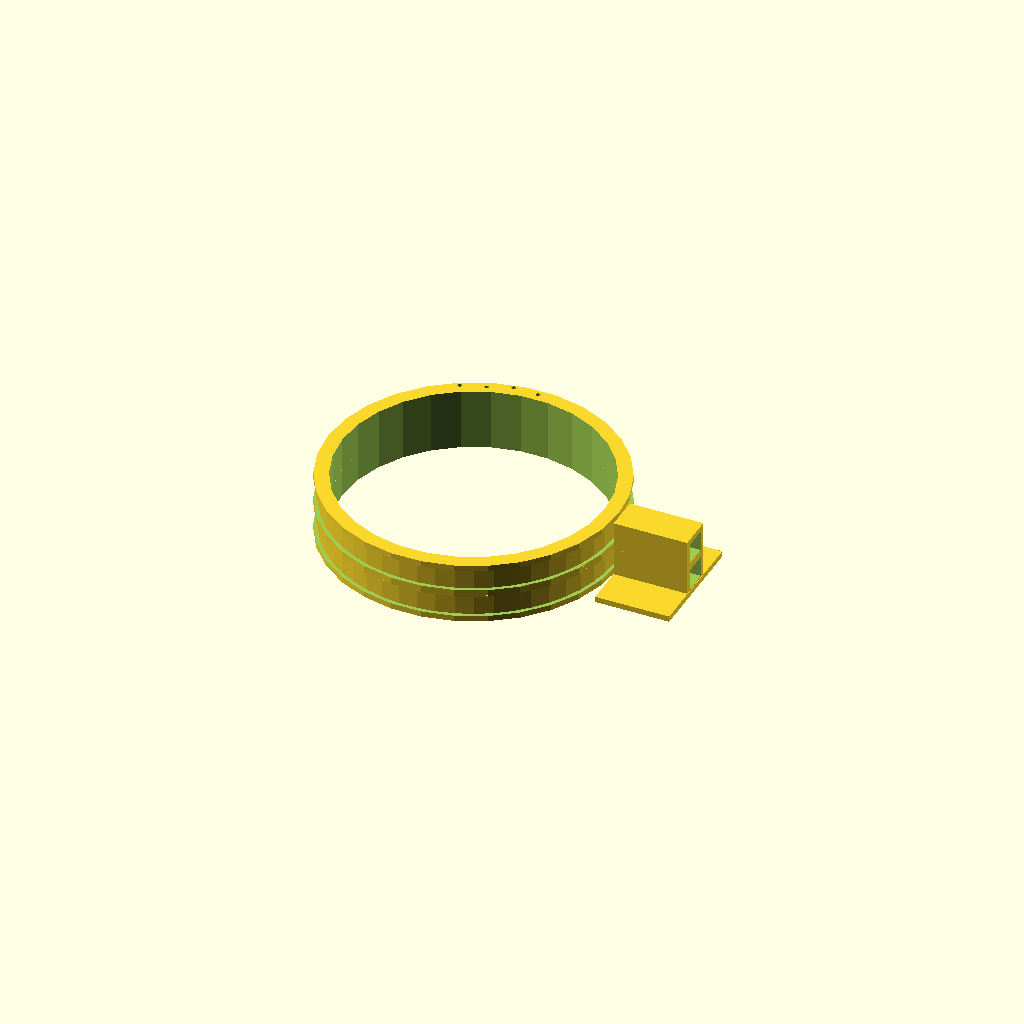
Cell 1: the model at its default parameters.
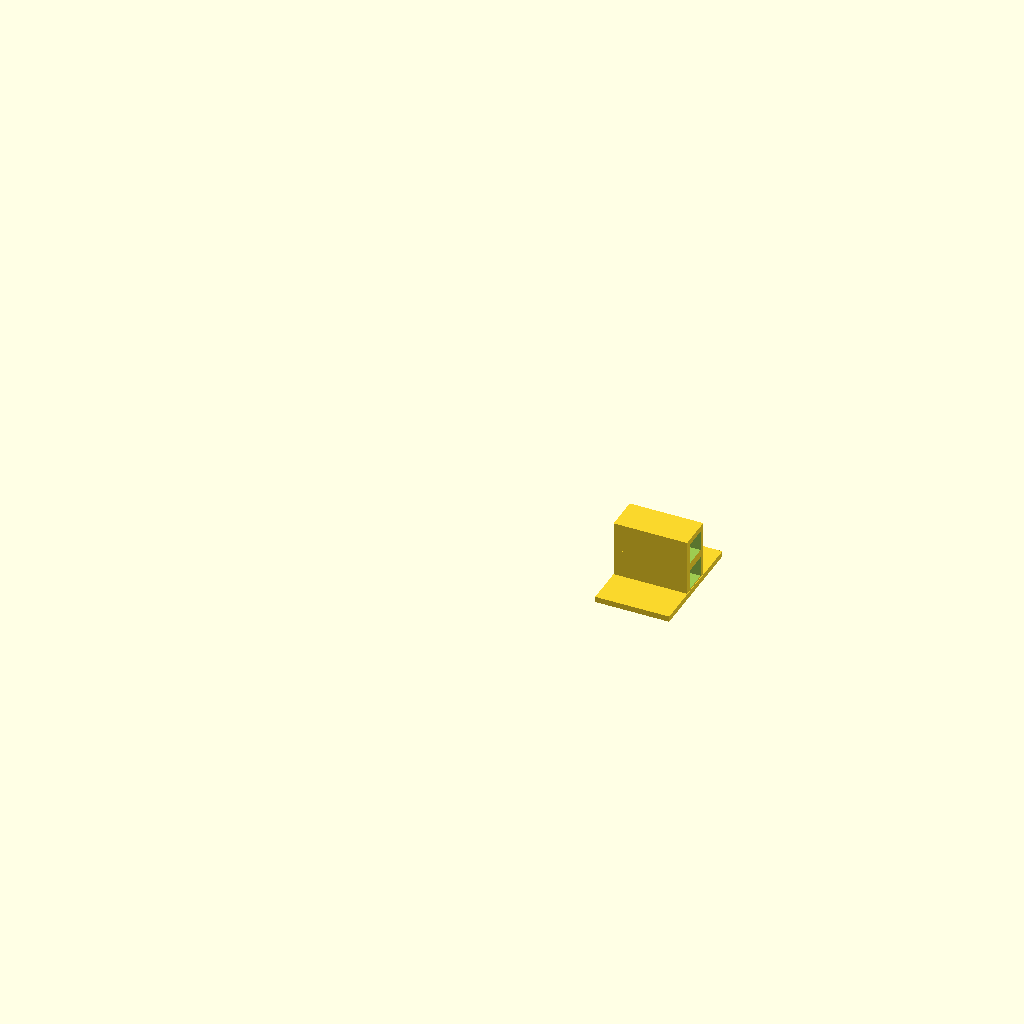
Cell 2: the same model with showSlipring = "off".
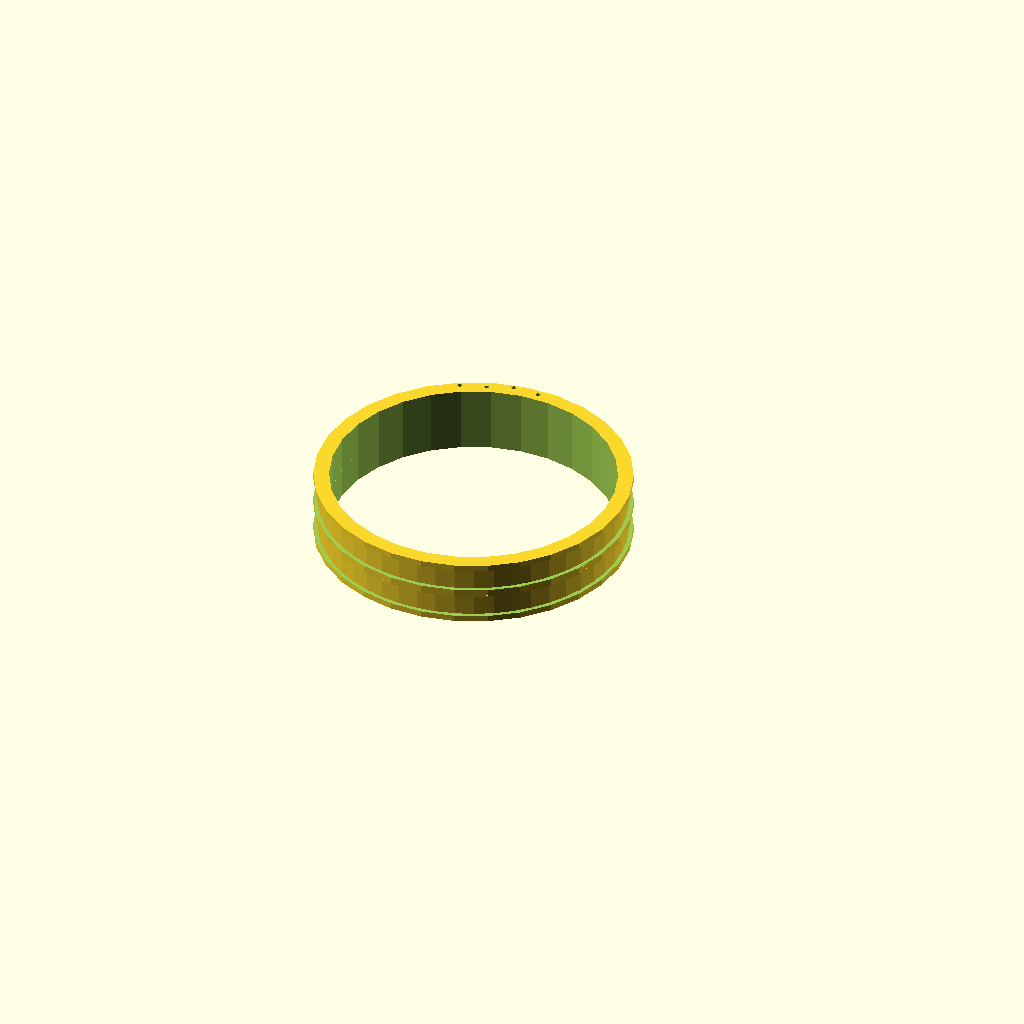
Cell 3 — showSlip set to "off", the other parameters unchanged.
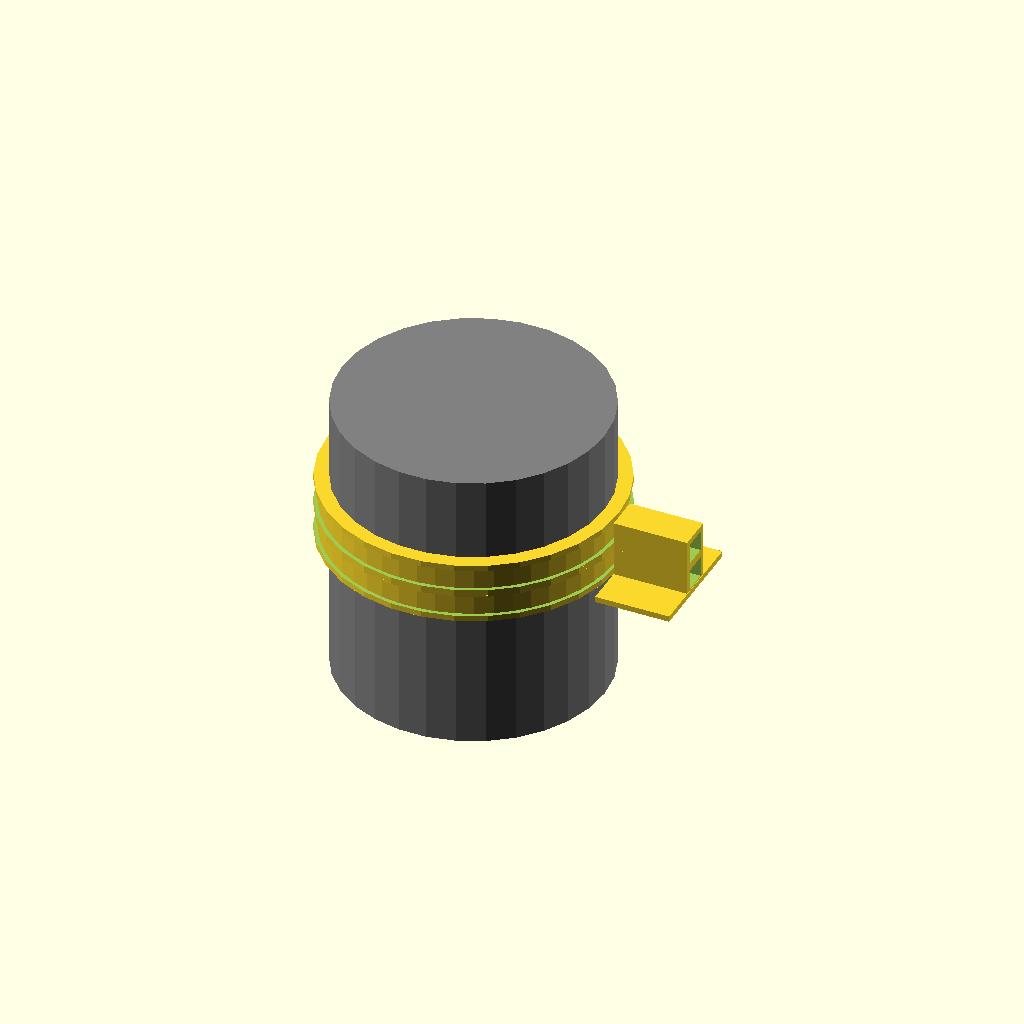
Cell 4: the same model with showAxis = "on".
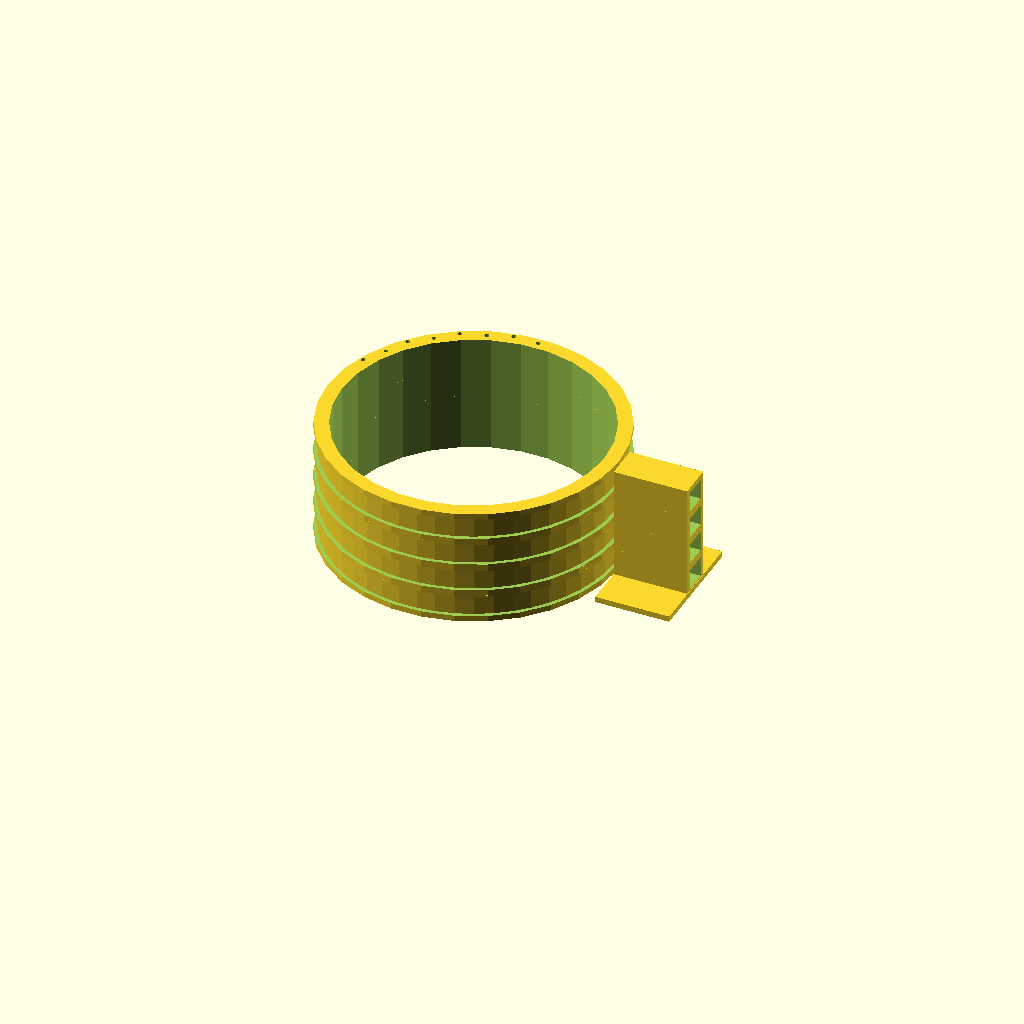
Cell 5: sl_cnt = 4 (everything else at default).
One fixed orthographic camera (rotation 55°, 0°, 25°; colour scheme Cornfield) for every cell.
The OpenSCAD source (inputs/thingiverse/thing-3593004/files/slipring.scad):
// a slipring for the transfer of electrical power to a turning axis
// it may consist of 2 half shells which can be mounted to an unremovable axis and afterwards filled with the copper wire.

/* [display] */
// the complete slipring 
showSlipring = "on";         // [on, off]
// a slipring half. has to be printed twice
showSlipringHalf = "off";    // [on, off]
// the holder for the brushes
showSlip = "on";             // [on, off]
// the axis where the slipring is mounted
showAxis = "off";            // [on, off]

/* [global settings] */
// how many contacts
sl_cnt = 2;             
// the distance of the sliprings in z
sl_delta = 10;
// thickness of the housing
w_housing = 2;

/* [slipring] */
// the diameter of the axis
d_inner=92;
// the slipring at the sides
sr_hAll=10;
// the slipring in the middle where the copper is located
sr_h=7.5;
// thickness of the sides  
tz=2;
// diameter of the wire
wireD=1.4;

/* [brushes] */
// the complete brush, the spring is relaxed in x direction
sl = [24,8.2,7.2];
// the length of the cole, without spring
slBlack = 12.5;

// berechnetes
sr_d = d_inner+sr_hAll; // der maximale Aussendurchmesser des Schleifrings
sr_z = sr_h+2*tz;       // die Hoehe eines Schleifrings mit Seiten
h_y = sl[1] + 2*w_housing;      // die Breite des Halters
h_z = sl[2] + 2*w_housing;      // die Hoehe des Halters

module slipring(){
   for(lauf=[0:sl_cnt-1]){
        translate([0,0,lauf*sl_delta]) difference(){
            cylinder(d=sr_d, h=sr_z);
            translate([0,0,-.1]) cylinder(d=d_inner, h=sr_z+.2);    // cut off the axis
            
            // die Vertiefung fuer den Draht
            difference(){
                translate([0,0,tz]) cylinder(d=sr_d+.1, h=sr_z-2*tz);
                translate([0,0,tz]) cylinder(d=sr_d-wireD*2, h=sr_z-2*tz, $fn=50);  // hier liegt der Draht
            }
            // fuer jeden Ring braucht die jeweilige Windung 2 Loecher 
            for(i=[0:sl_cnt-1]){
                // die Durchfuehrung des Drahts auf die andere Seite
                rotate([0,0,i*20])translate([0,sr_d/2-1-wireD,-.1])cylinder(d=wireD+.2, h=sr_z+.2, $fn=50);
                // der Ausgang des Drahts aus der Wicklung, etwas verdreht um mehr Platz zu haben
                rotate([0,0,i*20+10])translate([0,sr_d/2-wireD,-.1])cylinder(d=wireD+.2, h=sr_z+.2, $fn=50);
            }
        }
    }
}

module slipringHalf(){
    rZentrierer=1.5;
    xZentrierer = d_inner/2+rZentrierer+.5;
    difference(){
        slipring();
        // so abschneiden, dass alle Loecher noch da sind
        translate([-sr_d/2,-sr_d,-.1]) cube([sr_d,sr_d,sr_d]);
        for(lauf=[0:sl_cnt-1]){
            translate([-xZentrierer,+.1,sr_z/2+lauf*sl_delta]) sphere(r=rZentrierer, $fn=50);
        }
    }
    for(lauf=[0:sl_cnt-1]){
        translate([xZentrierer,0,sr_z/2+lauf*sl_delta]) sphere(r=rZentrierer, $fn=50);
    }
}

module holder(){
    for(lauf=[0:sl_cnt-1]) translate([0,0,lauf*sl_delta]){
        difference(){
            union(){
                // die Fuehrung fuer die Kohlen
                translate([0,-h_y/2,.5]) difference(){
                    cube([sl[0]-.2,h_y,h_z]);
                    translate([-.1,w_housing,w_housing]){
                        cube(sl);
                        // an einer Seite ein Loch um die Kohle einzusetzen
                        translate([0,3,0])cube([slBlack+w_housing,sl[1],sl[2]]);
                    }
                }
                // die Platte an der Kontaktseite
                translate([-w_housing,-h_y/2,+.5])difference(){
                    cube([w_housing,h_y,h_z]);
                    rad=sl[1]-1;
                    translate([-.1,h_y/2,h_z/2])rotate([90,0,90])cylinder(h=w_housing+.2, d=rad);
                }
            }
            // die Luecke fuer die Metallplatte
            radH = sl[1]+3;
            translate([-.1,0,h_z/2])rotate([90,0,90])cylinder(h=2, d=radH);
        }
    }
    bFuss =40;
    translate([-w_housing,-bFuss/2,0]) cube([sl[0]+w_housing,bFuss,2]);
}

if(showSlipring=="on") slipring();
if(showAxis=="on") color("grey") translate([0,0,-50]) cylinder(d=d_inner, h=100);
if(showSlipringHalf=="on") slipringHalf();
if(showSlip=="on") translate([sr_d/2+3,0,0]) holder();
Parameter table extracted from the source (name, type, default, range or options):
showSlipring: string, default "on", options "on", "off"
showSlipringHalf: string, default "off", options "on", "off"
showSlip: string, default "on", options "on", "off"
showAxis: string, default "off", options "on", "off"
sl_cnt: number, default 2
sl_delta: number, default 10
w_housing: number, default 2
d_inner: number, default 92
sr_hAll: number, default 10
sr_h: number, default 7.5
tz: number, default 2
wireD: number, default 1.4
sl: vector, default [24, 8.2, 7.2]
slBlack: number, default 12.5
